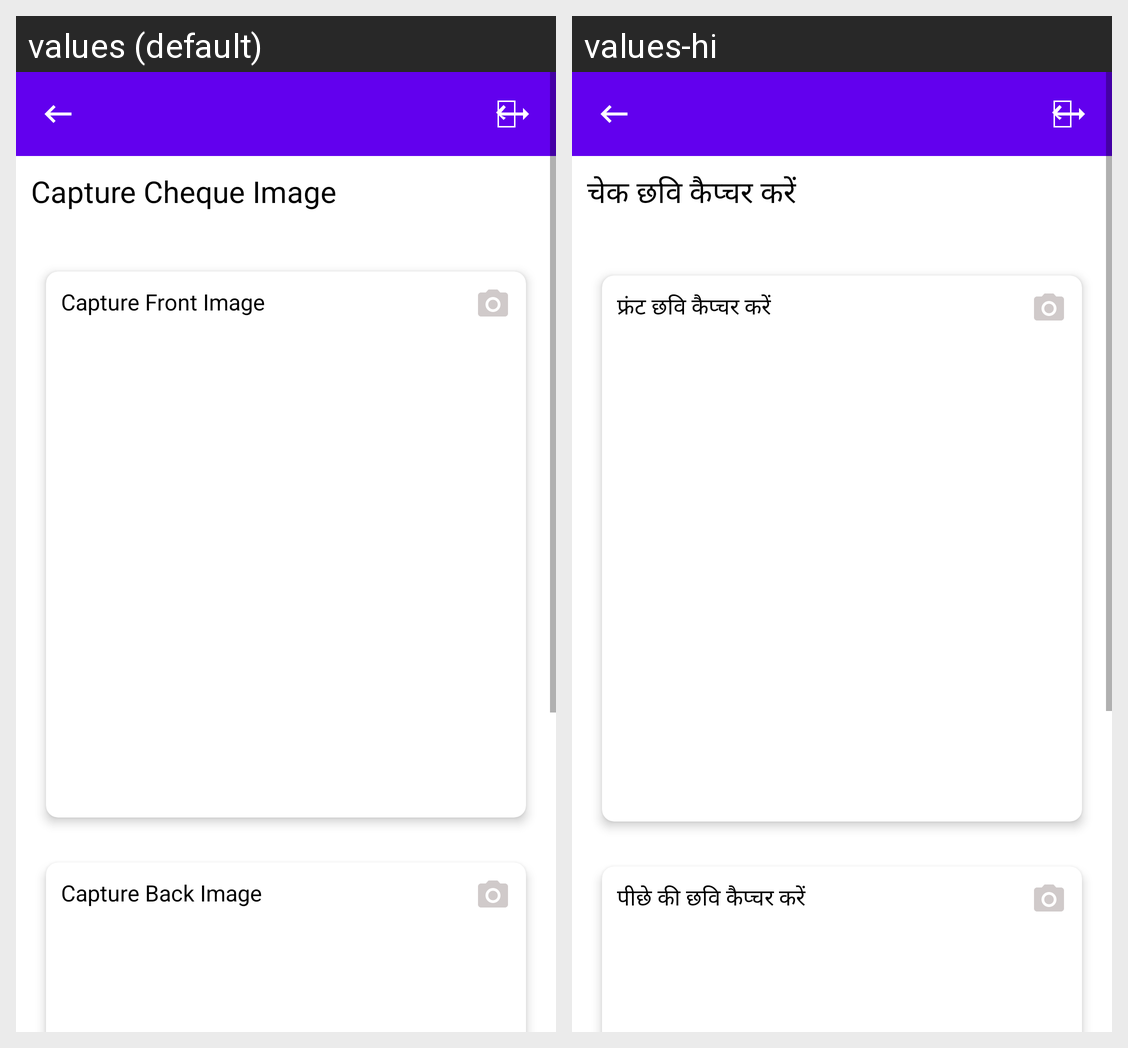

Locale-by-locale string values for the Android screen shown in this grid:
Android screen res/layout/activity_cheque_deposit.xml rendered under 2 locales, left to right: values (default), values-hi. Device: Nexus 5 (rendered at 1080×1920; each locale shown at half size, 540×960, under a caption strip naming it); theme Theme.MyApp.
Strings drawn on this screen, with the default value and each locale's value (text and hints the layout hard-codes, and strings that could not be matched under every locale, appear in the picture but are not listed):

capture_image
  values: Capture Cheque Image
  values-hi: चेक छवि कैप्चर करें

capture_front
  values: Capture Front Image
  values-hi: फ्रंट छवि कैप्चर करें

capture_back
  values: Capture Back Image
  values-hi: पीछे की छवि कैप्चर करें
